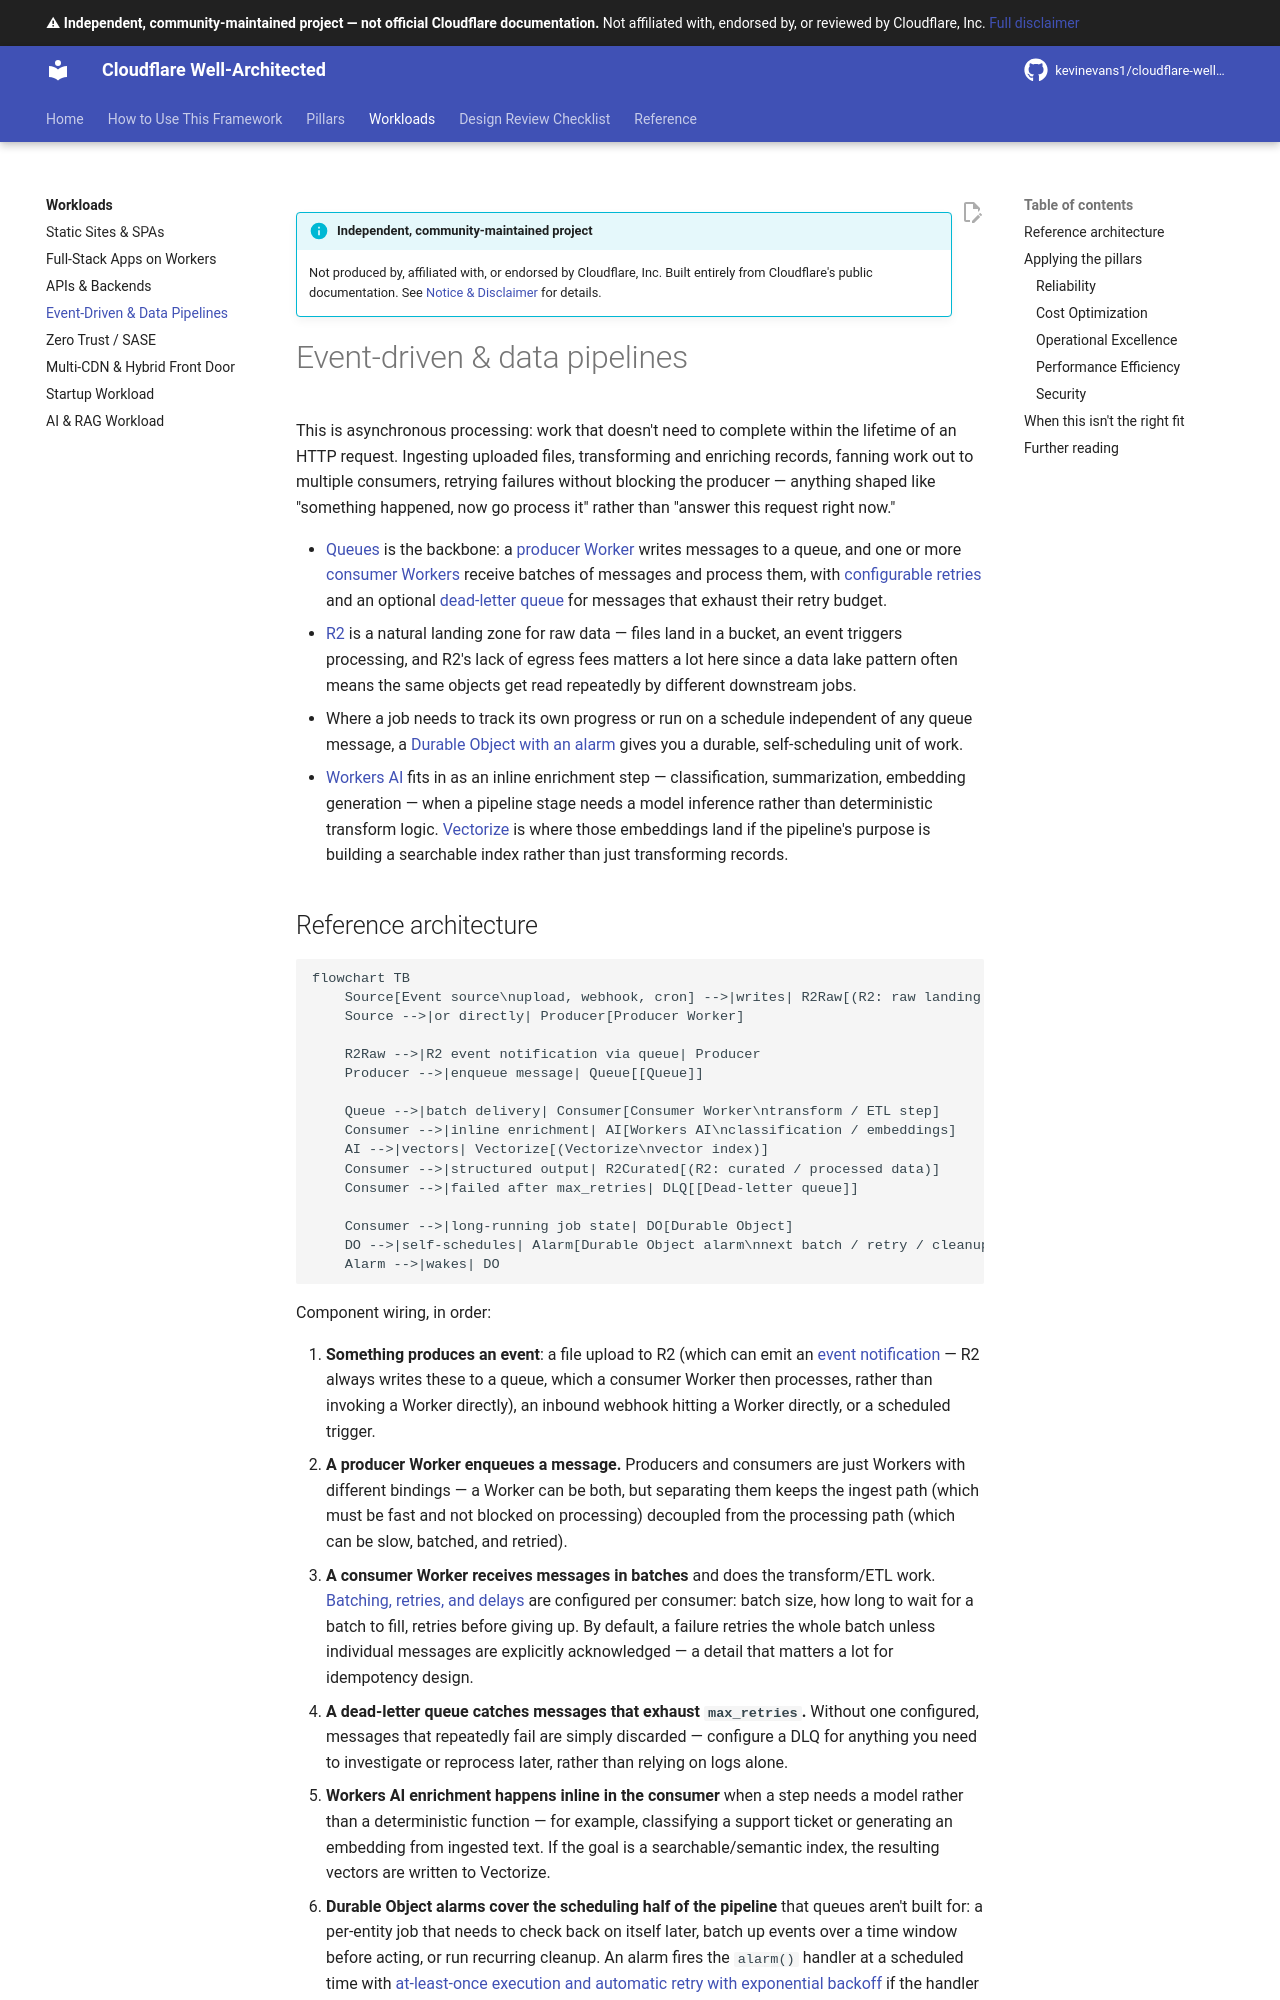

repository: kevinevans1/cloudflare-well-architected · page: workloads/event-driven-pipelines/index.html · generator: mkdocs

--8<-- "_snippets/disclaimer.md"

# Event-driven & data pipelines

This is asynchronous processing: work that doesn't need to complete within the lifetime of an HTTP request. Ingesting uploaded files, transforming and enriching records, fanning work out to multiple consumers, retrying failures without blocking the producer — anything shaped like "something happened, now go process it" rather than "answer this request right now."

- [Queues](https://developers.cloudflare.com/queues/) is the backbone: a [producer Worker](https://developers.cloudflare.com/queues/get-started/) writes messages to a queue, and one or more [consumer Workers](https://developers.cloudflare.com/queues/get-started/) receive batches of messages and process them, with [configurable retries](https://developers.cloudflare.com/queues/configuration/batching-retries/) and an optional [dead-letter queue](https://developers.cloudflare.com/queues/configuration/dead-letter-queues/) for messages that exhaust their retry budget.
- [R2](https://developers.cloudflare.com/r2/) is a natural landing zone for raw data — files land in a bucket, an event triggers processing, and R2's lack of egress fees matters a lot here since a data lake pattern often means the same objects get read repeatedly by different downstream jobs.
- Where a job needs to track its own progress or run on a schedule independent of any queue message, a [Durable Object with an alarm](https://developers.cloudflare.com/durable-objects/api/alarms/) gives you a durable, self-scheduling unit of work.
- [Workers AI](https://developers.cloudflare.com/workers-ai/) fits in as an inline enrichment step — classification, summarization, embedding generation — when a pipeline stage needs a model inference rather than deterministic transform logic. [Vectorize](https://developers.cloudflare.com/vectorize/) is where those embeddings land if the pipeline's purpose is building a searchable index rather than just transforming records.
